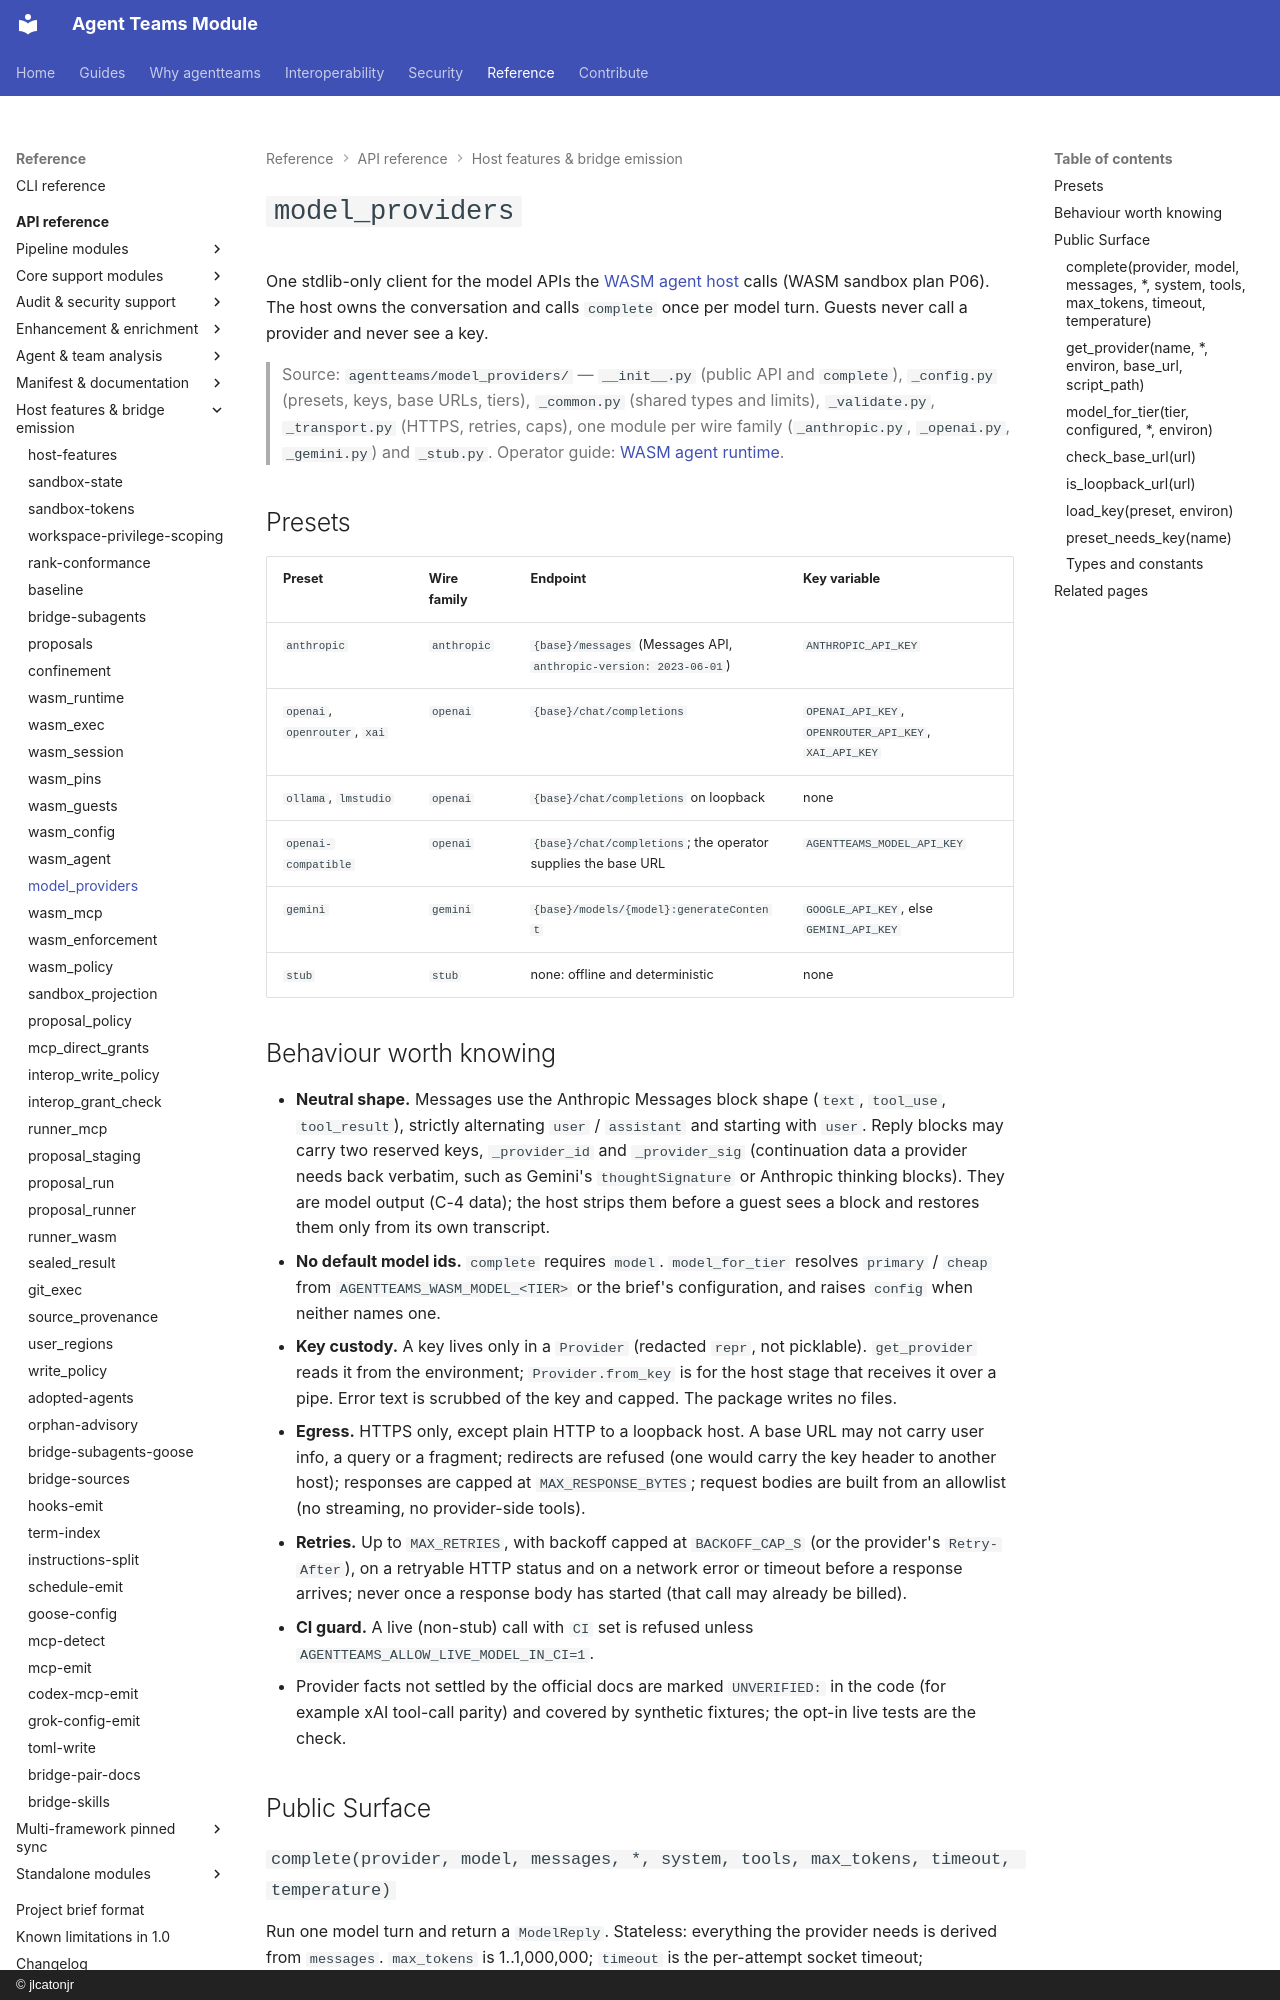

repository: jlcatonjr/agentteams · page: api-reference/model-providers/index.html · generator: mkdocs · copyright: © jlcatonjr

# `model_providers`

One stdlib-only client for the model APIs the [WASM agent host](wasm-agent.md) calls (WASM sandbox plan P06). The
host owns the conversation and calls `complete` once per model turn. Guests never call a provider and never see a key.

> Source: `agentteams/model_providers/` — `__init__.py` (public API and `complete`), `_config.py` (presets, keys, base
> URLs, tiers), `_common.py` (shared types and limits), `_validate.py`, `_transport.py` (HTTPS, retries, caps), one
> module per wire family (`_anthropic.py`, `_openai.py`, `_gemini.py`) and `_stub.py`. Operator guide:
> [WASM agent runtime](../wasm-agent-runtime.md).

## Presets

| Preset | Wire family | Endpoint | Key variable |
|---|---|---|---|
| `anthropic` | `anthropic` | `{base}/messages` (Messages API, `anthropic-version: 2023-06-01`) | `ANTHROPIC_API_KEY` |
| `openai`, `openrouter`, `xai` | `openai` | `{base}/chat/completions` | `OPENAI_API_KEY`, `OPENROUTER_API_KEY`, `XAI_API_KEY` |
| `ollama`, `lmstudio` | `openai` | `{base}/chat/completions` on loopback | none |
| `openai-compatible` | `openai` | `{base}/chat/completions`; the operator supplies the base URL | `AGENTTEAMS_MODEL_API_KEY` |
| `gemini` | `gemini` | `{base}/models/{model}:generateContent` | `GOOGLE_API_KEY`, else `GEMINI_API_KEY` |
| `stub` | `stub` | none: offline and deterministic | none |

## Behaviour worth knowing

- **Neutral shape.** Messages use the Anthropic Messages block shape (`text`, `tool_use`, `tool_result`), strictly
  alternating `user` / `assistant` and starting with `user`. Reply blocks may carry two reserved keys,
  `_provider_id` and `_provider_sig` (continuation data a provider needs back verbatim, such as Gemini's
  `thoughtSignature` or Anthropic thinking blocks). They are model output (C-4 data); the host strips them before a
  guest sees a block and restores them only from its own transcript.
- **No default model ids.** `complete` requires `model`. `model_for_tier` resolves `primary` / `cheap` from
  `AGENTTEAMS_WASM_MODEL_<TIER>` or the brief's configuration, and raises `config` when neither names one.
- **Key custody.** A key lives only in a `Provider` (redacted `repr`, not picklable). `get_provider` reads it from
  the environment; `Provider.from_key` is for the host stage that receives it over a pipe. Error text is scrubbed of
  the key and capped. The package writes no files.
- **Egress.** HTTPS only, except plain HTTP to a loopback host. A base URL may not carry user info, a query or a
  fragment; redirects are refused (one would carry the key header to another host); responses are capped at
  `MAX_RESPONSE_BYTES`; request bodies are built from an allowlist (no streaming, no provider-side tools).
- **Retries.** Up to `MAX_RETRIES`, with backoff capped at `BACKOFF_CAP_S` (or the provider's `Retry-After`), on a
  retryable HTTP status and on a network error or timeout before a response arrives; never once a response body has
  started (that call may already be billed).
- **CI guard.** A live (non-stub) call with `CI` set is refused unless `AGENTTEAMS_ALLOW_LIVE_MODEL_IN_CI=1`.
- Provider facts not settled by the official docs are marked `UNVERIFIED:` in the code (for example xAI tool-call
  parity) and covered by synthetic fixtures; the opt-in live tests are the check.

## Public Surface
